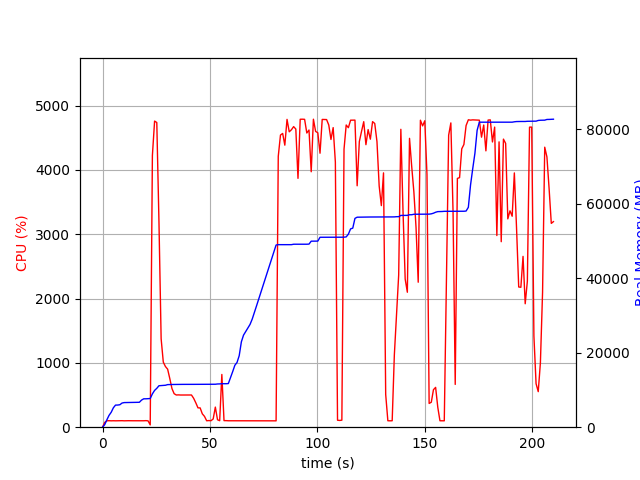

The file beside this chart, header and first rows:
elapsed_time, nproc, cpu, mem_real, mem_virtual
3.552436828613281e-05, 1, 0.0, 8.656, 3186
1.007, 1, 74.5, 685.2, 1688
2.015, 1, 99.2, 1987, 3656
3.023, 1, 101.2, 3177, 5000
4.031, 1, 99.2, 4005, 6786
5.038, 1, 100.3, 5213, 8578
6.046, 1, 99.2, 5931, 8690
7.054, 1, 100.2, 5945, 8690
8.063, 1, 101.1, 6029, 8690
9.07, 1, 101.3, 6479, 8702
10.08, 1, 99.2, 6607, 8702
11.09, 1, 100.3, 6621, 8702
12.1, 1, 101.0, 6631, 8702
13.11, 1, 100.0, 6635, 8702
14.11, 1, 100.1, 6685, 8702
15.12, 1, 100.0, 6687, 8702
16.13, 1, 100.1, 6687, 8702
17.14, 1, 100.9, 6687, 8702
18.15, 1, 100.0, 7275, 10750
19.16, 1, 100.0, 7619, 10750
20.17, 1, 102.0, 7619, 10750
21.18, 1, 99.1, 7651, 10750
22.19, 2, 35.6, 7693, 10801
23.2, 1, 4223, 8944, 15430
24.23, 1, 4758, 9873, 16410
25.25, 1, 4736, 10433, 17051
26.27, 1, 3189, 11127, 17767
27.28, 1, 1374, 11161, 17767
28.28, 1, 1011, 11193, 17781
29.29, 1, 942.4, 11257, 17831
30.3, 1, 901.8, 11429, 18007
31.31, 1, 756.2, 11457, 18087
32.32, 1, 600.4, 11459, 18087
33.32, 1, 521.1, 11471, 18087
34.33, 1, 500.6, 11477, 18087
35.34, 1, 502.3, 11493, 18087
36.35, 1, 500.2, 11493, 18087
37.36, 1, 500.3, 11493, 18087
38.37, 1, 501.1, 11499, 18143
39.38, 1, 500.2, 11499, 18143
40.39, 1, 502.2, 11499, 18143
41.4, 1, 500.7, 11499, 18143
42.41, 1, 449.6, 11499, 18143
43.42, 1, 379.0, 11499, 18143
44.43, 1, 300.9, 11499, 18143
45.44, 1, 299.8, 11499, 18143
46.45, 1, 207.8, 11499, 18143
47.46, 1, 168.3, 11501, 18143
48.47, 1, 100.0, 11501, 18143
49.48, 1, 103.1, 11501, 18143
50.49, 1, 101.0, 11501, 18143
51.5, 1, 127.6, 11511, 18271
52.51, 1, 312.5, 11527, 18271
53.52, 1, 115.9, 11598, 18271
54.53, 1, 101.0, 11617, 18272
55.54, 1, 819.9, 11670, 18432
56.55, 1, 102.1, 11670, 18432
57.56, 1, 102.0, 11670, 18432
58.57, 1, 100.0, 11714, 18432
59.58, 1, 100.0, 13314, 21008
... 148 more rows
